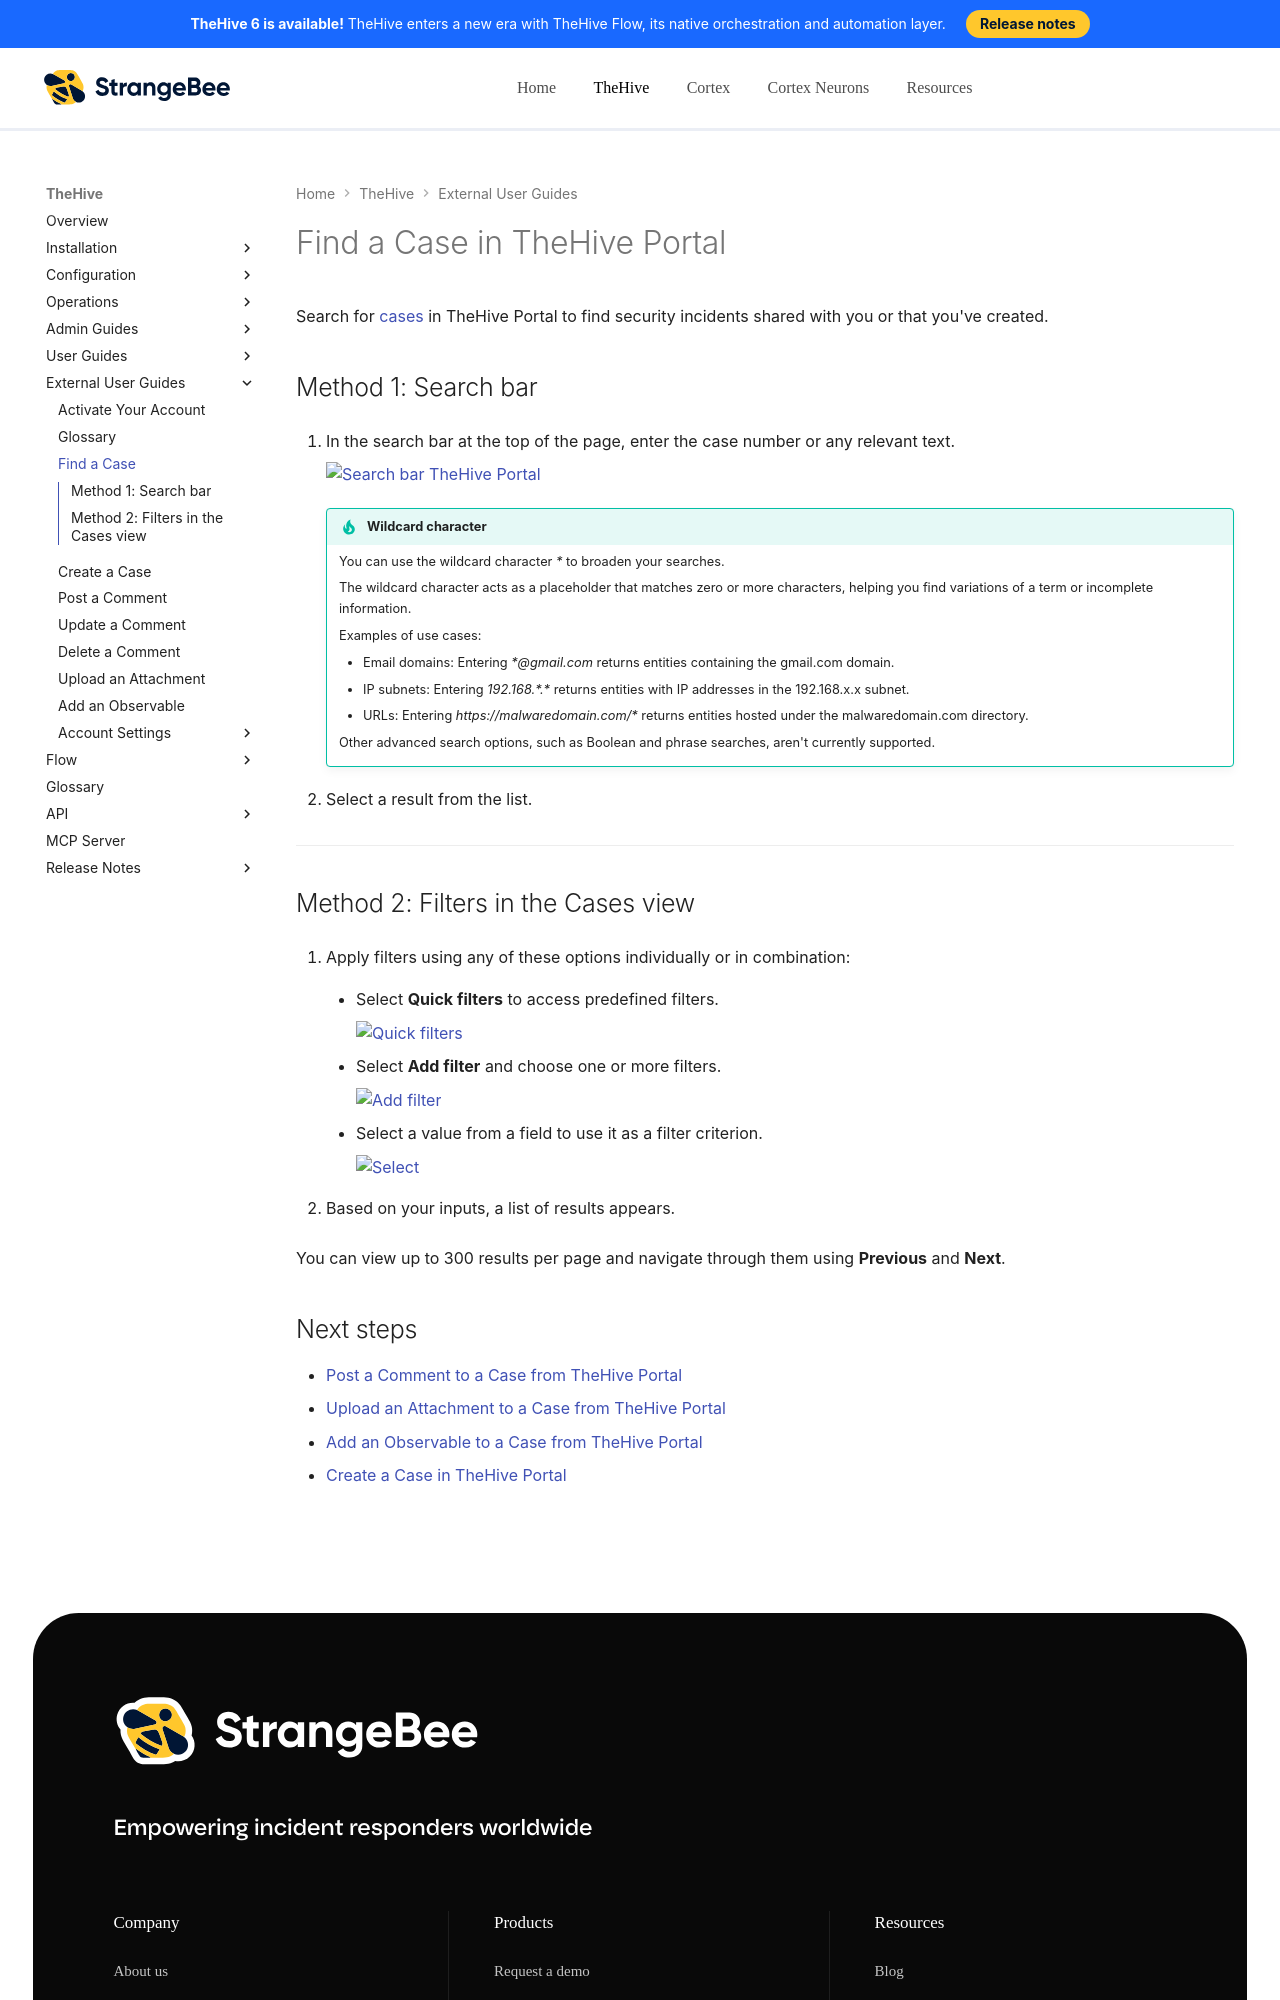

repository: StrangeBeeCorp/docs · page: thehive/thehive-portal/find-a-case-thehive-portal/index.html · generator: mkdocs

# Find a Case in TheHive Portal

Search for [cases](glossary-thehive-portal.md#cases) in TheHive Portal to find security incidents shared with you or that you've created.

## Method 1: Search bar

1. In the search bar at the top of the page, enter the case number or any relevant text.

    ![Search bar TheHive Portal](../images/user-guides/thehive-portal/search-bar-thehive-portal.png)

    {% include-markdown "includes/wildcard-character.md" %}

2. Select a result from the list.

---
